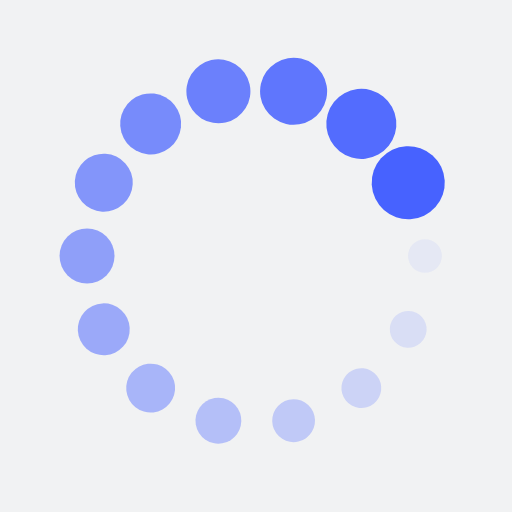
t = 0.00 s
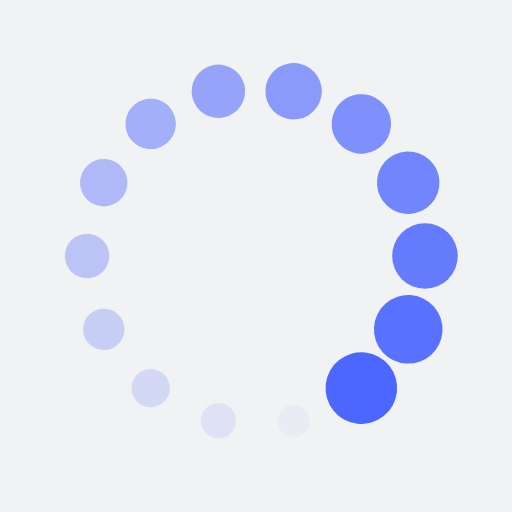
t = 0.22 s
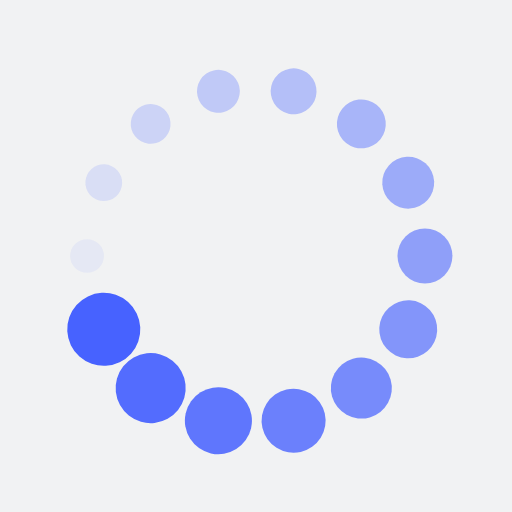
t = 0.44 s
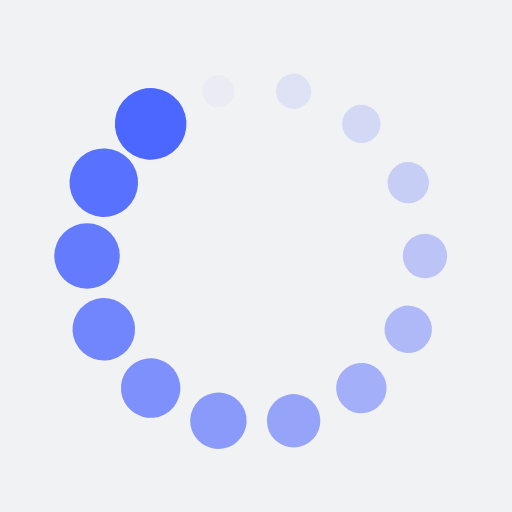
t = 0.65 s

The animated SVG that drew these frames (rendered in a browser with its animation timeline set to each time). Animation: 28 SMIL elements (animate=14,animateTransform=14); one cycle of 0.87 s, repeats indefinitely.

<?xml version="1.0" encoding="utf-8"?>
<svg xmlns="http://www.w3.org/2000/svg" xmlns:xlink="http://www.w3.org/1999/xlink" style="margin: auto; background: rgb(241, 242, 243); display: block; shape-rendering: auto;" width="203px" height="203px" viewBox="0 0 100 100" preserveAspectRatio="xMidYMid">
<g transform="translate(83,50)">
<g transform="rotate(0)">
<circle cx="0" cy="0" r="3" fill="#4762ff" fill-opacity="1">
  <animateTransform attributeName="transform" type="scale" begin="-0.8074534161490683s" values="2.38 2.38;1 1" keyTimes="0;1" dur="0.8695652173913042s" repeatCount="indefinite"></animateTransform>
  <animate attributeName="fill-opacity" keyTimes="0;1" dur="0.8695652173913042s" repeatCount="indefinite" values="1;0" begin="-0.8074534161490683s"></animate>
</circle>
</g>
</g><g transform="translate(79.73197264077983,64.31816339087942)">
<g transform="rotate(25.714285714285715)">
<circle cx="0" cy="0" r="3" fill="#4762ff" fill-opacity="0.9285714285714286">
  <animateTransform attributeName="transform" type="scale" begin="-0.7453416149068323s" values="2.38 2.38;1 1" keyTimes="0;1" dur="0.8695652173913042s" repeatCount="indefinite"></animateTransform>
  <animate attributeName="fill-opacity" keyTimes="0;1" dur="0.8695652173913042s" repeatCount="indefinite" values="1;0" begin="-0.7453416149068323s"></animate>
</circle>
</g>
</g><g transform="translate(70.5751634613382,75.80043892144498)">
<g transform="rotate(51.42857142857143)">
<circle cx="0" cy="0" r="3" fill="#4762ff" fill-opacity="0.8571428571428571">
  <animateTransform attributeName="transform" type="scale" begin="-0.6832298136645962s" values="2.38 2.38;1 1" keyTimes="0;1" dur="0.8695652173913042s" repeatCount="indefinite"></animateTransform>
  <animate attributeName="fill-opacity" keyTimes="0;1" dur="0.8695652173913042s" repeatCount="indefinite" values="1;0" begin="-0.6832298136645962s"></animate>
</circle>
</g>
</g><g transform="translate(57.34319082055838,82.17262110200018)">
<g transform="rotate(77.14285714285715)">
<circle cx="0" cy="0" r="3" fill="#4762ff" fill-opacity="0.7857142857142857">
  <animateTransform attributeName="transform" type="scale" begin="-0.6211180124223602s" values="2.38 2.38;1 1" keyTimes="0;1" dur="0.8695652173913042s" repeatCount="indefinite"></animateTransform>
  <animate attributeName="fill-opacity" keyTimes="0;1" dur="0.8695652173913042s" repeatCount="indefinite" values="1;0" begin="-0.6211180124223602s"></animate>
</circle>
</g>
</g><g transform="translate(42.65680917944162,82.17262110200018)">
<g transform="rotate(102.85714285714286)">
<circle cx="0" cy="0" r="3" fill="#4762ff" fill-opacity="0.7142857142857143">
  <animateTransform attributeName="transform" type="scale" begin="-0.5590062111801242s" values="2.38 2.38;1 1" keyTimes="0;1" dur="0.8695652173913042s" repeatCount="indefinite"></animateTransform>
  <animate attributeName="fill-opacity" keyTimes="0;1" dur="0.8695652173913042s" repeatCount="indefinite" values="1;0" begin="-0.5590062111801242s"></animate>
</circle>
</g>
</g><g transform="translate(29.424836538661793,75.800438921445)">
<g transform="rotate(128.57142857142856)">
<circle cx="0" cy="0" r="3" fill="#4762ff" fill-opacity="0.6428571428571429">
  <animateTransform attributeName="transform" type="scale" begin="-0.49689440993788814s" values="2.38 2.38;1 1" keyTimes="0;1" dur="0.8695652173913042s" repeatCount="indefinite"></animateTransform>
  <animate attributeName="fill-opacity" keyTimes="0;1" dur="0.8695652173913042s" repeatCount="indefinite" values="1;0" begin="-0.49689440993788814s"></animate>
</circle>
</g>
</g><g transform="translate(20.26802735922017,64.31816339087942)">
<g transform="rotate(154.2857142857143)">
<circle cx="0" cy="0" r="3" fill="#4762ff" fill-opacity="0.5714285714285714">
  <animateTransform attributeName="transform" type="scale" begin="-0.43478260869565216s" values="2.38 2.38;1 1" keyTimes="0;1" dur="0.8695652173913042s" repeatCount="indefinite"></animateTransform>
  <animate attributeName="fill-opacity" keyTimes="0;1" dur="0.8695652173913042s" repeatCount="indefinite" values="1;0" begin="-0.43478260869565216s"></animate>
</circle>
</g>
</g><g transform="translate(17,50.00000000000001)">
<g transform="rotate(180)">
<circle cx="0" cy="0" r="3" fill="#4762ff" fill-opacity="0.5">
  <animateTransform attributeName="transform" type="scale" begin="-0.37267080745341613s" values="2.38 2.38;1 1" keyTimes="0;1" dur="0.8695652173913042s" repeatCount="indefinite"></animateTransform>
  <animate attributeName="fill-opacity" keyTimes="0;1" dur="0.8695652173913042s" repeatCount="indefinite" values="1;0" begin="-0.37267080745341613s"></animate>
</circle>
</g>
</g><g transform="translate(20.268027359220167,35.68183660912059)">
<g transform="rotate(205.71428571428572)">
<circle cx="0" cy="0" r="3" fill="#4762ff" fill-opacity="0.42857142857142855">
  <animateTransform attributeName="transform" type="scale" begin="-0.3105590062111801s" values="2.38 2.38;1 1" keyTimes="0;1" dur="0.8695652173913042s" repeatCount="indefinite"></animateTransform>
  <animate attributeName="fill-opacity" keyTimes="0;1" dur="0.8695652173913042s" repeatCount="indefinite" values="1;0" begin="-0.3105590062111801s"></animate>
</circle>
</g>
</g><g transform="translate(29.424836538661786,24.19956107855502)">
<g transform="rotate(231.42857142857142)">
<circle cx="0" cy="0" r="3" fill="#4762ff" fill-opacity="0.35714285714285715">
  <animateTransform attributeName="transform" type="scale" begin="-0.24844720496894407s" values="2.38 2.38;1 1" keyTimes="0;1" dur="0.8695652173913042s" repeatCount="indefinite"></animateTransform>
  <animate attributeName="fill-opacity" keyTimes="0;1" dur="0.8695652173913042s" repeatCount="indefinite" values="1;0" begin="-0.24844720496894407s"></animate>
</circle>
</g>
</g><g transform="translate(42.656809179441616,17.82737889799982)">
<g transform="rotate(257.1428571428571)">
<circle cx="0" cy="0" r="3" fill="#4762ff" fill-opacity="0.2857142857142857">
  <animateTransform attributeName="transform" type="scale" begin="-0.18633540372670807s" values="2.38 2.38;1 1" keyTimes="0;1" dur="0.8695652173913042s" repeatCount="indefinite"></animateTransform>
  <animate attributeName="fill-opacity" keyTimes="0;1" dur="0.8695652173913042s" repeatCount="indefinite" values="1;0" begin="-0.18633540372670807s"></animate>
</circle>
</g>
</g><g transform="translate(57.34319082055834,17.827378897999814)">
<g transform="rotate(282.85714285714283)">
<circle cx="0" cy="0" r="3" fill="#4762ff" fill-opacity="0.21428571428571427">
  <animateTransform attributeName="transform" type="scale" begin="-0.12422360248447203s" values="2.38 2.38;1 1" keyTimes="0;1" dur="0.8695652173913042s" repeatCount="indefinite"></animateTransform>
  <animate attributeName="fill-opacity" keyTimes="0;1" dur="0.8695652173913042s" repeatCount="indefinite" values="1;0" begin="-0.12422360248447203s"></animate>
</circle>
</g>
</g><g transform="translate(70.5751634613382,24.199561078555014)">
<g transform="rotate(308.5714285714286)">
<circle cx="0" cy="0" r="3" fill="#4762ff" fill-opacity="0.14285714285714285">
  <animateTransform attributeName="transform" type="scale" begin="-0.06211180124223602s" values="2.38 2.38;1 1" keyTimes="0;1" dur="0.8695652173913042s" repeatCount="indefinite"></animateTransform>
  <animate attributeName="fill-opacity" keyTimes="0;1" dur="0.8695652173913042s" repeatCount="indefinite" values="1;0" begin="-0.06211180124223602s"></animate>
</circle>
</g>
</g><g transform="translate(79.73197264077984,35.6818366091206)">
<g transform="rotate(334.2857142857144)">
<circle cx="0" cy="0" r="3" fill="#4762ff" fill-opacity="0.07142857142857142">
  <animateTransform attributeName="transform" type="scale" begin="0s" values="2.38 2.38;1 1" keyTimes="0;1" dur="0.8695652173913042s" repeatCount="indefinite"></animateTransform>
  <animate attributeName="fill-opacity" keyTimes="0;1" dur="0.8695652173913042s" repeatCount="indefinite" values="1;0" begin="0s"></animate>
</circle>
</g>
</g>
<!-- [ldio] generated by https://loading.io/ --></svg>
